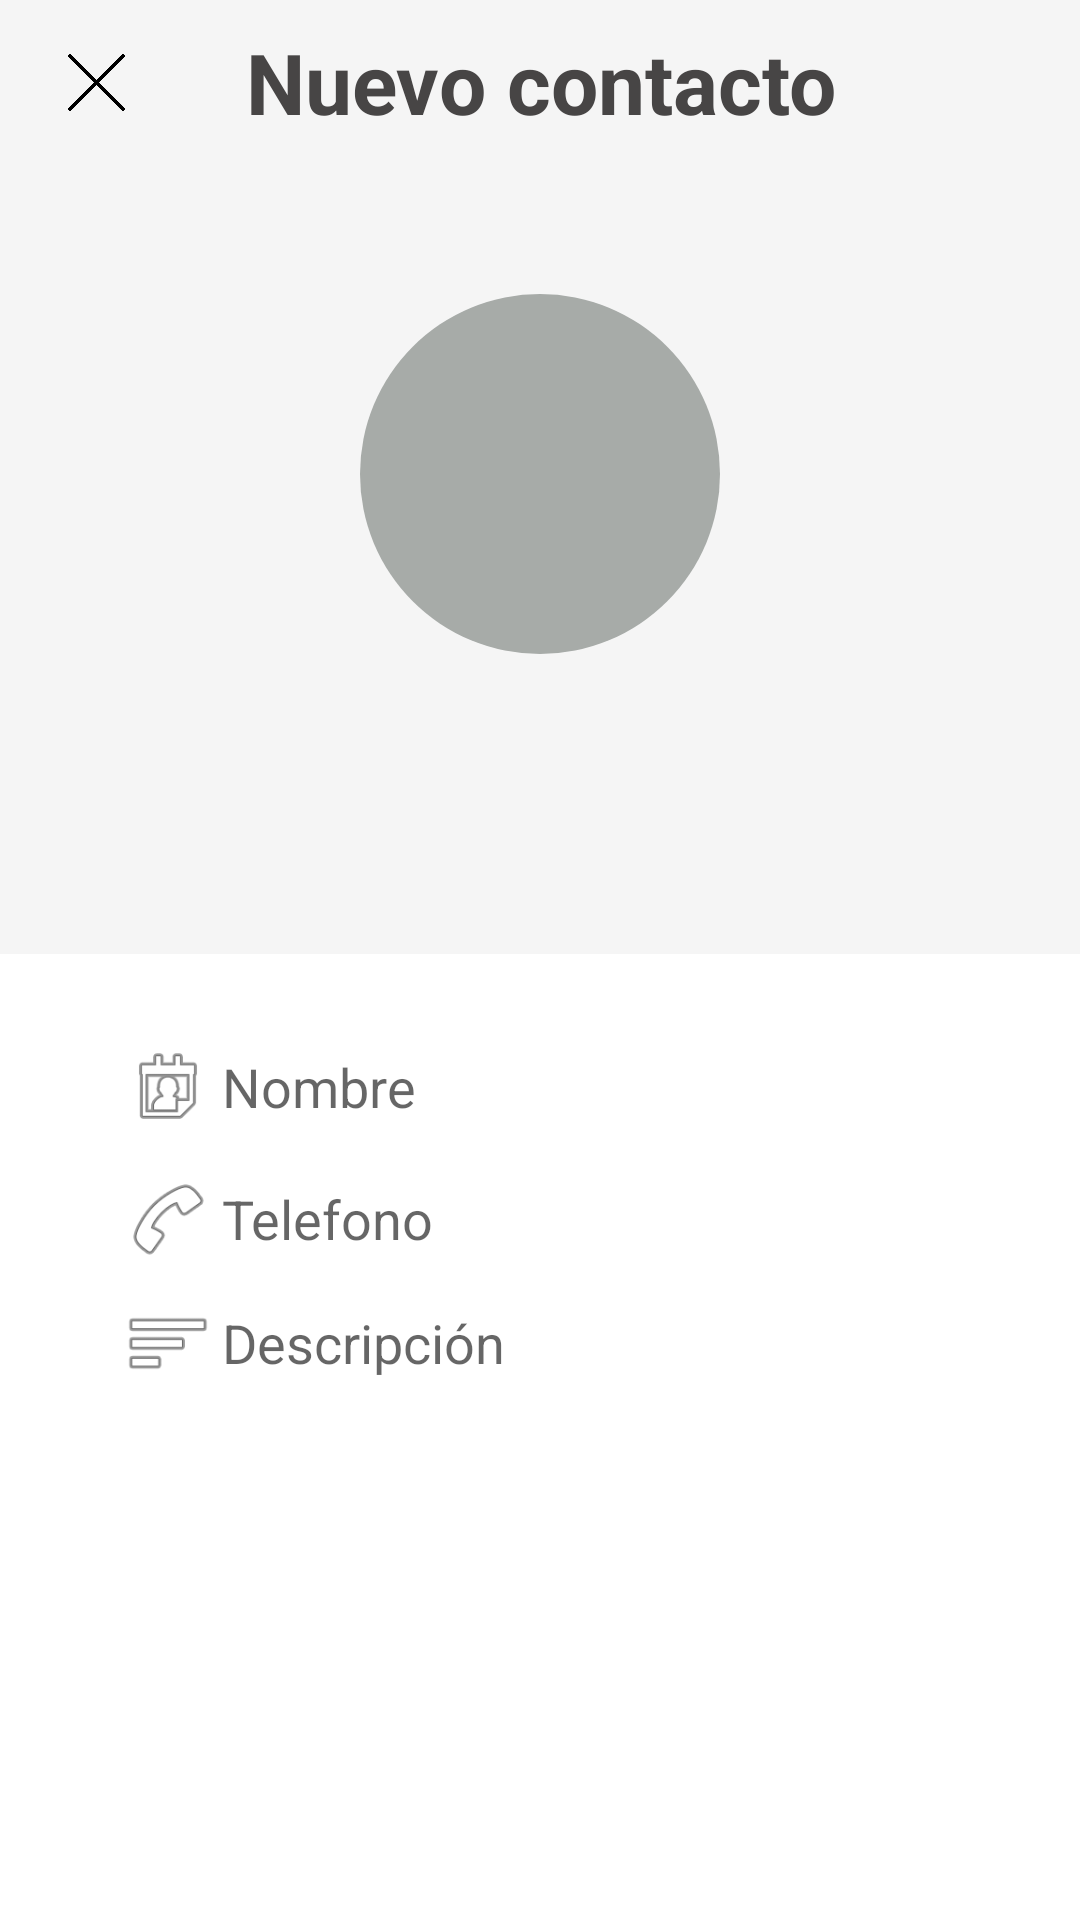

Write the Android layout XML for this screen, with the resource values it uses.
<!-- AndroidManifest.xml: application theme Theme.DesarrolloMP8JonSantamariaZamora -->
<!-- res/layout/contact_add_fragment.xml -->
<?xml version="1.0" encoding="utf-8"?>
<androidx.constraintlayout.widget.ConstraintLayout xmlns:android="http://schemas.android.com/apk/res/android"
    xmlns:app="http://schemas.android.com/apk/res-auto"
    xmlns:tools="http://schemas.android.com/tools"
    android:background="@color/appBG"
    android:layout_width="match_parent"
    android:layout_height="match_parent">

    <LinearLayout
        android:id="@+id/caf_top_panel"
        android:layout_width="match_parent"
        android:layout_height="48dp"
        android:orientation="horizontal"
        android:background="@color/light_gray"
        android:paddingTop="7dp"
        app:layout_constraintBottom_toBottomOf="parent"
        app:layout_constraintEnd_toEndOf="parent"
        app:layout_constraintHorizontal_bias="0.0"
        app:layout_constraintStart_toStartOf="parent"
        app:layout_constraintTop_toTopOf="parent"
        app:layout_constraintVertical_bias="0.0">

        <ImageButton
            android:id="@+id/caf_btn_volver"
            android:layout_width="48dp"
            android:layout_height="match_parent"
            android:layout_gravity="center_vertical|start"
            android:scaleType="centerInside"
            android:backgroundTint="@android:color/transparent"
            android:layout_marginStart="8dp"
            android:src="@drawable/cancelar"
            android:contentDescription="@string/ac2_btn_volver"
            tools:ignore="TouchTargetSizeCheck" />

        <TextView
            android:id="@+id/caf_titulo"
            android:layout_width="0dp"
            android:layout_height="match_parent"
            android:gravity="center"
            android:layout_weight="1"
            android:text="@string/caf_title"
            android:textColor="#474545"
            android:textSize="28sp"
            android:textStyle="bold" />

        <ImageButton
            android:id="@+id/caf_btn_add"
            android:layout_width="48dp"
            android:layout_height="match_parent"
            android:layout_gravity="center_vertical|end"
            android:scaleType="centerInside"
            android:backgroundTint="@android:color/transparent"
            android:layout_marginEnd="8dp"
            android:src="@drawable/check"
            android:contentDescription="@string/ac2_btn_add"
            tools:ignore="TouchTargetSizeCheck" />
    </LinearLayout>

    <LinearLayout
        android:id="@+id/top"
        android:layout_width="match_parent"
        android:layout_height="wrap_content"
        android:background="@color/light_gray"
        android:gravity="center"
        android:orientation="vertical"
        app:layout_constraintBottom_toBottomOf="parent"
        app:layout_constraintEnd_toEndOf="parent"
        app:layout_constraintStart_toStartOf="parent"
        app:layout_constraintTop_toBottomOf="@+id/caf_top_panel"
        app:layout_constraintVertical_bias="0.0">

        <ImageButton
            android:id="@+id/caf_btn_add_image"
            android:layout_width="120dp"
            android:layout_height="120dp"
            android:layout_marginTop="50dp"
            android:layout_marginBottom="100dp"
            android:adjustViewBounds="true"
            android:background="@drawable/circular_shape"
            android:contentDescription="@string/caf_btn_image"
            android:scaleType="centerInside"
            app:layout_constraintBottom_toBottomOf="parent"
            app:layout_constraintEnd_toEndOf="parent"
            app:layout_constraintHorizontal_bias="0.498"
            app:layout_constraintStart_toStartOf="parent"
            app:layout_constraintTop_toTopOf="parent"
            app:layout_constraintVertical_bias="0.100000024"
            app:srcCompat="@drawable/camara"
            tools:ignore="ImageContrastCheck" />

    </LinearLayout>

    <LinearLayout
        android:id="@+id/caf_name_linear"
        android:layout_width="match_parent"
        android:layout_height="30dp"
        android:layout_marginStart="40dp"
        android:layout_marginEnd="10dp"
        android:orientation="horizontal"
        app:layout_constraintBottom_toBottomOf="parent"
        app:layout_constraintEnd_toEndOf="parent"
        app:layout_constraintHorizontal_bias="0.0"
        app:layout_constraintStart_toStartOf="parent"
        app:layout_constraintTop_toBottomOf="@+id/top"
        app:layout_constraintVertical_bias="0.100000024">

        <ImageView
            android:id="@+id/caf_name_ico"
            android:layout_width="wrap_content"
            android:layout_height="wrap_content"
            android:layout_marginEnd="2dp"
            android:contentDescription="@string/caf_name_ico_description"
            app:srcCompat="@android:drawable/ic_menu_my_calendar"
            tools:ignore="ImageContrastCheck" />

        <EditText
            android:id="@+id/caf_name"
            android:layout_width="match_parent"
            android:layout_height="match_parent"
            android:background="@null"
            android:hint="@string/caf_editText_name_hint"
            android:importantForAutofill="no"
            android:inputType="text"
            tools:ignore="TouchTargetSizeCheck,TextContrastCheck" />
    </LinearLayout>

    <LinearLayout
        android:id="@+id/caf_tel_linear"
        android:layout_width="match_parent"
        android:layout_height="30dp"
        android:layout_marginStart="40dp"
        android:layout_marginEnd="10dp"
        android:orientation="horizontal"
        app:layout_constraintBottom_toBottomOf="parent"
        app:layout_constraintEnd_toEndOf="parent"
        app:layout_constraintHorizontal_bias="0.0"
        app:layout_constraintStart_toStartOf="parent"
        app:layout_constraintTop_toBottomOf="@+id/caf_name_linear"
        app:layout_constraintVertical_bias="0.060000002">

        <ImageView
            android:id="@+id/caf_tel_ico"
            android:layout_width="wrap_content"
            android:layout_height="wrap_content"
            android:layout_marginEnd="2dp"
            android:contentDescription="@string/caf_tel_ico_description"
            app:srcCompat="@android:drawable/ic_menu_call"
            tools:ignore="ImageContrastCheck" />

        <EditText
            android:id="@+id/caf_tel"
            android:layout_width="match_parent"
            android:layout_height="match_parent"
            android:background="@null"
            android:hint="@string/caf_editText_tel_hint"
            android:importantForAutofill="no"
            android:inputType="number"
            tools:ignore="TouchTargetSizeCheck,TextContrastCheck" />
    </LinearLayout>

    <LinearLayout
        android:id="@+id/caf_info_linear"
        android:layout_width="match_parent"
        android:layout_height="30dp"
        android:layout_marginStart="40dp"
        android:layout_marginEnd="10dp"
        android:orientation="horizontal"
        app:layout_constraintBottom_toBottomOf="parent"
        app:layout_constraintEnd_toEndOf="parent"
        app:layout_constraintHorizontal_bias="0.0"
        app:layout_constraintStart_toStartOf="parent"
        app:layout_constraintTop_toBottomOf="@+id/caf_tel_linear"
        app:layout_constraintVertical_bias="0.060000002">

        <ImageView
            android:id="@+id/caf_info_ico"
            android:layout_width="wrap_content"
            android:layout_height="wrap_content"
            android:layout_marginEnd="2dp"
            android:contentDescription="@string/caf_tel_ico_description"
            app:srcCompat="@android:drawable/ic_menu_sort_by_size" />

        <EditText
            android:id="@+id/caf_info"
            android:layout_width="match_parent"
            android:layout_height="match_parent"
            android:background="@null"
            android:hint="@string/caf_editText_info_hint"
            android:importantForAutofill="no"
            android:inputType="textNoSuggestions"
            tools:ignore="TouchTargetSizeCheck,TextContrastCheck" />
    </LinearLayout>

</androidx.constraintlayout.widget.ConstraintLayout>
<!-- resources referenced by this layout -->
<resources>
  <color name="appBG">#FFFFFF</color>
  <color name="light_gray">#F5F5F5</color>
  <!-- drawable cancelar: png bitmap (drawable-v24, 3526 bytes) -->
  <!-- drawable circular_shape (drawable) -->
  <?xml version="1.0" encoding="utf-8"?>
  <shape xmlns:android="http://schemas.android.com/apk/res/android"
      android:shape="oval" >
      <solid android:color="#a7aba8"/>
  </shape>
  <string name="ac2_btn_add">Añadir</string>
  <string name="ac2_btn_volver">Volver</string>
  <string name="caf_btn_image">Boton añadir imagen</string>
  <string name="caf_editText_info_hint">Descripción</string>
  <string name="caf_editText_name_hint">Nombre</string>
  <string name="caf_editText_tel_hint">Telefono</string>
  <string name="caf_name_ico_description">Icono de nombre</string>
  <string name="caf_tel_ico_description">Icono de telefono</string>
  <string name="caf_title">Nuevo contacto</string>
  <style name="Theme.DesarrolloMP8JonSantamariaZamora" parent="Theme.MaterialComponents.DayNight.NoActionBar">
          
          <item name="colorPrimary">@color/grey</item>
          <item name="colorPrimaryVariant">@color/purple_700</item>
          <item name="colorOnPrimary">@color/white</item>
          
          <item name="colorSecondary">@color/teal_200</item>
          <item name="colorSecondaryVariant">@color/teal_700</item>
          <item name="colorOnSecondary">@color/black</item>
          
          <item name="android:statusBarColor" tools:targetApi="l">?attr/colorPrimaryVariant</item>
          <item name="android:windowLightStatusBar" tools:targetApi="23">true</item>
          
      </style>
  <color name="grey">#AEA9A9</color>
  <color name="purple_700">#FFFFFF</color>
  <color name="white">#FFFFFF</color>
  <color name="teal_200">#03DAC5</color>
  <color name="teal_700">#018786</color>
  <color name="black">#000000</color>
</resources>
